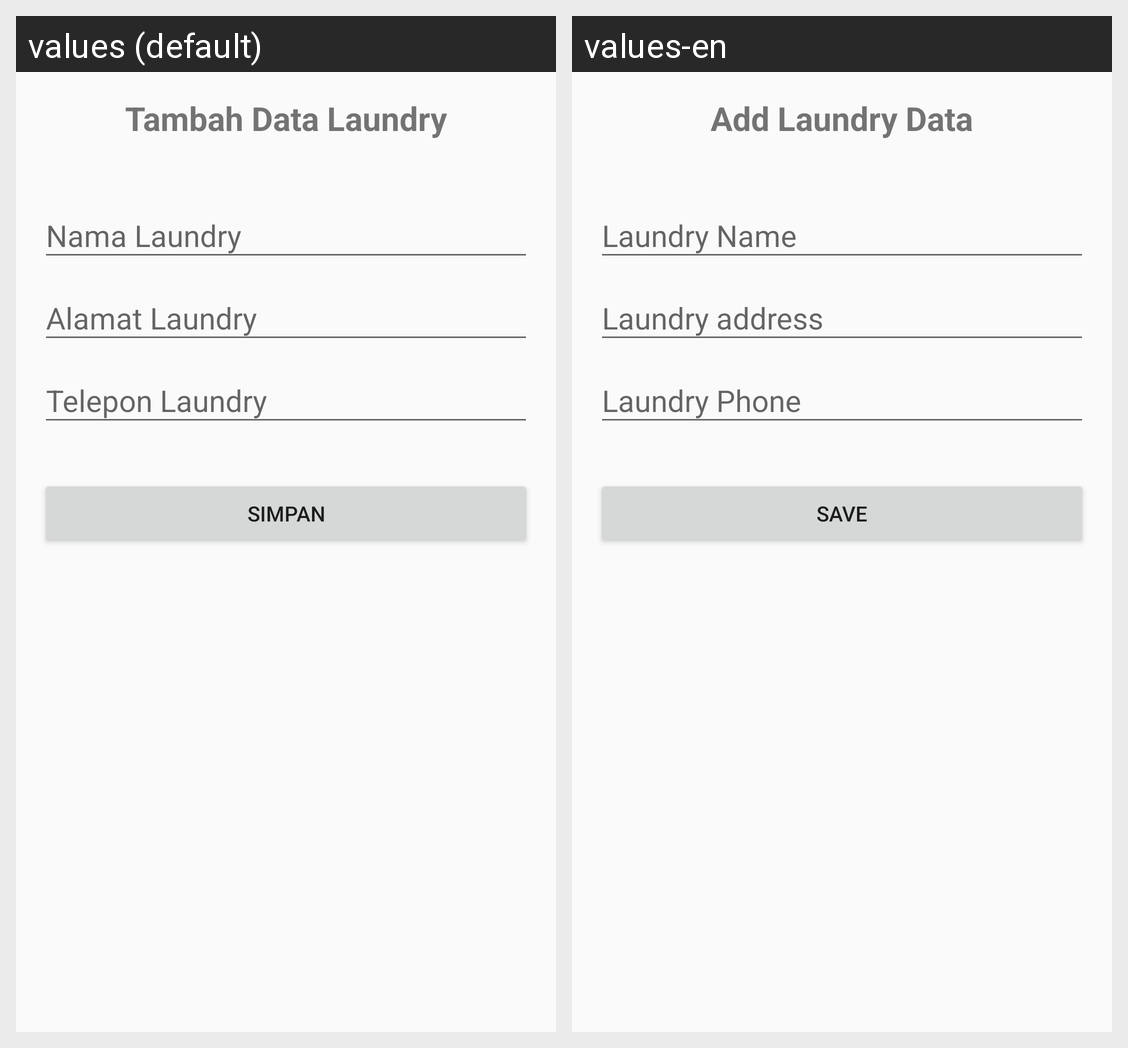

The same Android screen rendered under two of its app's locales, left to right. List the strings drawn on it with the default value and each locale's translation.
Android screen res/layout/activity_tambah.xml rendered under 2 locales, left to right: values (default), values-en. Device: Nexus 5 (rendered at 1080×1920; each locale shown at half size, 540×960, under a caption strip naming it); theme AppTheme.
Strings drawn on this screen, with the default value and each locale's value (text and hints the layout hard-codes, and strings that could not be matched under every locale, appear in the picture but are not listed):

tambahdata_laundry
  values: Tambah Data Laundry
  values-en: Add Laundry Data

simpan
  values: SIMPAN
  values-en: SAVE
